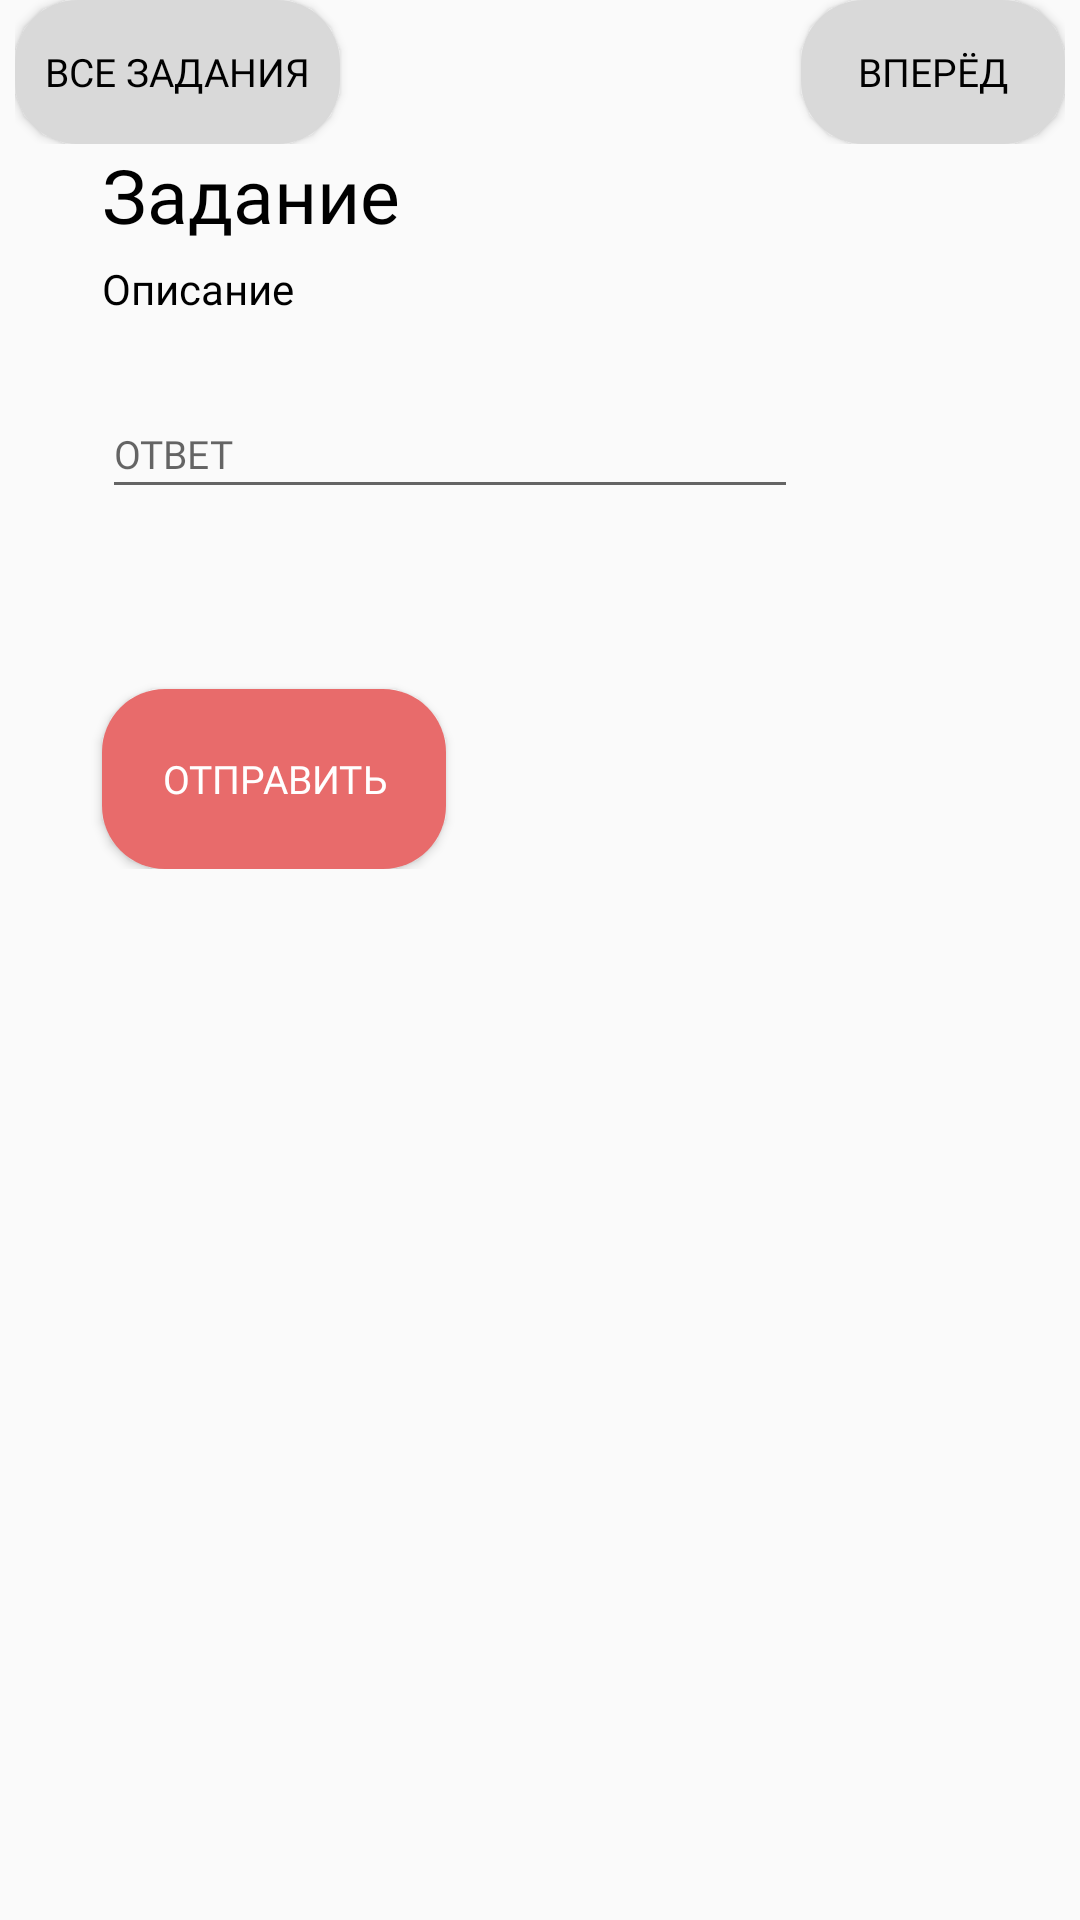

This screen was rendered from an Android layout file. Write that file and the resources it references.
<!-- AndroidManifest.xml: application theme Theme.SchoolAndroid -->
<!-- res/layout/task_view.xml -->
<?xml version="1.0" encoding="utf-8"?>
<FrameLayout xmlns:android="http://schemas.android.com/apk/res/android"
    xmlns:tools="http://schemas.android.com/tools"
    android:id="@+id/answer"
    android:layout_width="match_parent"
    android:layout_height="match_parent"
    tools:context="com.example.schoolandroid.activity.CourseActivity"
    android:tag="taskFrag"
    android:transcriptMode="alwaysScroll">

    <LinearLayout
        android:layout_width="match_parent"
        android:layout_height="match_parent"
        android:orientation="vertical">

        <RelativeLayout
            android:layout_width="match_parent"
            android:layout_height="wrap_content"
            android:paddingHorizontal="5dp">

            <androidx.appcompat.widget.AppCompatButton
                android:id="@+id/showAllTasks"
                android:layout_width="wrap_content"
                android:layout_height="wrap_content"
                android:textColor="#000000"
                android:textSize="13sp"
                android:fontFamily="@font/bruta_regular"
                android:background="@drawable/rounded_corner_grey"
                android:paddingHorizontal="10dp"
                android:text="все задания"/>

            <androidx.appcompat.widget.AppCompatButton
                android:id="@+id/nextTask"
                android:layout_width="wrap_content"
                android:layout_height="wrap_content"
                android:layout_alignParentEnd="true"
                android:paddingHorizontal="15dp"
                android:textColor="#000000"
                android:textSize="13sp"
                android:fontFamily="@font/bruta_regular"
                android:background="@drawable/rounded_corner_grey"
                android:text="вперёд" />

        </RelativeLayout>

        <LinearLayout
            android:layout_width="match_parent"
            android:layout_height="wrap_content"
            android:orientation="vertical">

            <TextView
                android:id="@+id/taskName"
                android:layout_width="wrap_content"
                android:layout_height="wrap_content"
                android:layout_marginHorizontal="34dp"
                android:layout_marginBottom="5dp"
                android:fontFamily="@font/bruta_semibold"
                android:textColor="@color/black"
                android:textSize="25sp"
                android:text="Задание"/>

            <TextView
                android:id="@+id/taskText"
                android:layout_width="match_parent"
                android:layout_height="wrap_content"
                android:layout_marginHorizontal="34dp"
                android:layout_marginBottom="24dp"
                android:textSize="14sp"
                android:lineSpacingExtra="5sp"
                android:fontFamily="@font/bruta_regular"
                android:textColor="@color/black"
                android:text="Описание"/>

            <LinearLayout
                android:id="@+id/editAnswerContainer"
                android:layout_width="300dp"
                android:layout_height="50dp"
                android:orientation="vertical">

                <EditText
                    android:id="@+id/editTextAnswer"
                    style="@style/profile_fragment_input_text"
                    android:layout_width="match_parent"
                    android:layout_height="match_parent"
                    android:layout_marginHorizontal="34dp"
                    android:inputType="text"
                    android:hint="ОТВЕТ"
                    android:autofillHints="Введите ответ"/>

            </LinearLayout>

            <androidx.appcompat.widget.AppCompatButton
                android:id="@+id/sendAnswer"
                android:layout_width="wrap_content"
                android:layout_height="60dp"
                android:paddingHorizontal="20dp"
                android:layout_marginHorizontal="34dp"
                android:layout_marginTop="50dp"
                android:textColor="#FFFFFF"
                android:textSize="13sp"
                android:fontFamily="@font/bruta_regular"
                android:background="@drawable/rounded_corner_coral"
                android:text="Отправить"/>

        </LinearLayout>

    </LinearLayout>

    <androidx.core.widget.NestedScrollView
        android:id="@+id/nestedTabLayout"
        android:layout_width="wrap_content"
        android:layout_height="wrap_content"
        android:layout_marginTop="50dp"
        android:layout_marginStart="5dp"
        android:transcriptMode="alwaysScroll">

        <androidx.recyclerview.widget.RecyclerView
            android:id="@+id/tabRecycler"
            android:layout_width="60dp"
            android:layout_height="wrap_content"
            android:nestedScrollingEnabled="false" />
    </androidx.core.widget.NestedScrollView>
</FrameLayout>
<!-- resources referenced by this layout -->
<resources>
  <color name="black">#FF000000</color>
  <!-- drawable rounded_corner_coral (drawable) -->
  <?xml version="1.0" encoding="utf-8"?>
  <shape xmlns:android="http://schemas.android.com/apk/res/android">
      <solid android:color="@color/coral" />
  
      <corners android:radius="21dp" />
  </shape >
  <!-- drawable rounded_corner_grey (drawable) -->
  <?xml version="1.0" encoding="utf-8"?>
  <shape xmlns:android="http://schemas.android.com/apk/res/android">
      <solid android:color="@color/grey" />
  
      <corners android:radius="21dp" />
  </shape>
  <style name="profile_fragment_input_text" parent="TextAppearance.AppCompat">
          <item name="android:textSize">13sp</item>
          <item name="android:fontFamily">@font/bruta_regular</item>
          <item name="android:textColor">@color/black</item>
          <item name="android:height">55dp</item>
          <item name="android:layout_marginBottom">10dp</item>
          <item name="android:textAllCaps">true</item>
      </style>
  <style name="Theme.SchoolAndroid" parent="Theme.AppCompat.Light.DarkActionBar">
          
          <item name="colorPrimary">@color/purple_500</item>
          <item name="colorPrimaryDark">@color/purple_700</item>
          <item name="colorAccent">@color/teal_200</item>
          
      </style>
  <color name="coral">#FFE86B6B</color>
  <color name="grey">#FFD9D9D9</color>
  <color name="purple_500">#FF6200EE</color>
  <color name="purple_700">#FF3700B3</color>
  <color name="teal_200">#FF03DAC5</color>
</resources>
